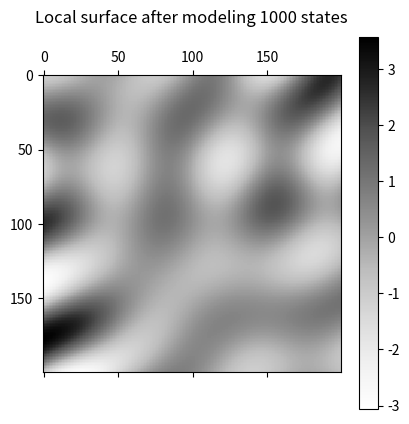

This figure's Python source:
# -*- coding: utf-8 -*-
"""
    INFORMATION TITLE
    -----------------------------------------------------------------
    AUTHOR: Mellen Y.Pu
    DATE: 2022/12/21 下午4:07
    FILE: run.py
    PROJ: SLFs
    IDE: PyCharm
    EMAIL: yingmingpu@gmail.com
    ----------------------------------------------------------------- 
                                      ONE DOOR OPENS ALL THE WINDOWS.

    @INTRODUCTION: 
     - The mainland of SLF.
    @FUNCTIONAL EXPLATION:
     - launch home.
    @LAUNCH:
     - $ python run.py
"""


import matplotlib.pyplot as plt
import numpy as np
from tqdm import tqdm

np.random.seed(1)


def SLF_Base(num_seeds):
    def f(t):
        """
            F = -u * cos((w_0/v)*t + ⨏) + λ
        :param t: x-x_0
        :return: F value
        """
        # U is Activation Constant, depends on the certain solution env.
        u = - (1 / 16)
        # w is competition speed.
        w = 16
        # v is the activation speed.
        v = 4
        # x is the distance between current point and target point.
        x = t
        # y is ligand frequency, depends on certain ligand.
        y = - 4 * np.pi / 8
        # l is system energy, for stableness.
        l = 1 / np.exp(t)
        return u * np.cos((w/v) * x + y) + l



    X = np.arange(-5, 5, 0.05)
    Y = np.arange(-5, 5, 0.05)
    X, Y = np.meshgrid(X, Y)
    R = np.sqrt(X**2 + Y**2)
    Z = f(R)
    a, b = Z.shape
    P = 0.45


    for i in tqdm(range(num_seeds)):
        P = P + 0.0000001
        if np.random.randn() < P:
            m, n = np.argmax(Z[np.random.choice(list(range(a)))]), np.argmax(Z[np.random.choice(list(range(a)))])
        else:
            m, n = np.argmin(Z[np.random.choice(list(range(a)))]), np.argmin(Z[np.random.choice(list(range(a)))])
        if P < 1:
            p, q = m + np.abs(np.random.randn())*10 * np.random.choice([-1, 1]), n + np.abs(np.random.randn())*10 * np.random.choice([-1, 1])
        else:
            p = q = 0
        if P > 1:
            break
        Z = Z + f(np.sqrt((X+p)**2 + (Y+q)**2))

    plt.matshow(Z, cmap='Greys')
    plt.title(f"Local surface after modeling {num_seeds} states\n")
    plt.colorbar()
    plt.tight_layout()

    # fig = plt.figure(facecolor='white')
    # ax = fig.add_subplot(1, 1, 1, projection='3d')
    # ax.plot_surface(X, Y, Z / 8, rstride=1, cstride=1, linewidth=0, antialiased=False)
    #
    # ax.grid(False)
    # ax.spines['top'].set_visible(False)
    # ax.spines['left'].set_visible(False)
    # ax.spines['right'].set_visible(False)
    # ax.spines['bottom'].set_visible(False)
    plt.show()


def SLF_y(num_seeds):
    def f(t):
        """
            F = -u * cos((w_0/v)*t + ⨏) + λ
        :param t: x-x_0
        :return: F value
        """
        # U is Activation Constant, depends on the certain solution env.
        u = - (1 / 16)
        # w is competition speed.
        w = 0.9
        # v is the activation speed.
        v = 1
        # x is the distance between current point and target point.
        x = 2 * t
        # y is ligand frequency, depends on certain ligand.
        y = - 1 * np.pi / 54
        # l is system energy, for stableness.
        l = None
        return u * np.cos((w/v) * x + y)


    X = np.arange(-5, 5, 0.05)
    Y = np.arange(-5, 5, 0.05)
    X, Y = np.meshgrid(X, Y)
    R = np.sqrt(X**2 + Y**2)
    Z = f(R)
    a, b = Z.shape
    P = 0.45


    for i in tqdm(range(num_seeds)):
        P = P + 0.0000001
        if np.random.randn() < P:
            m, n = np.argmax(Z[np.random.choice(list(range(a)))]), np.argmax(Z[np.random.choice(list(range(a)))])
        else:
            m, n = np.argmin(Z[np.random.choice(list(range(a)))]), np.argmin(Z[np.random.choice(list(range(a)))])
        if P < 1:
            p, q = m + np.abs(np.random.randn())*10 * np.random.choice([-1, 1]), n + np.abs(np.random.randn())*10 * np.random.choice([-1, 1])
        else:
            p = q = 0
        if P > 1:
            break
        Z = Z + f(np.sqrt((X+p)**2 + (Y+q)**2))

    plt.matshow(Z, cmap='Greys')
    plt.title(f"Local surface after modeling {num_seeds} states\n")
    plt.colorbar()
    plt.tight_layout()

    # fig = plt.figure(facecolor='white')
    # ax = fig.add_subplot(1, 1, 1, projection='3d')
    # ax.plot_surface(X, Y, Z / 8, rstride=1, cstride=1, linewidth=0, antialiased=False)
    #
    # ax.grid(False)
    # ax.spines['top'].set_visible(False)
    # ax.spines['left'].set_visible(False)
    # ax.spines['right'].set_visible(False)
    # ax.spines['bottom'].set_visible(False)
    plt.show()


if __name__ == '__main__':
    for i in [1000]:
        SLF_y(i)
